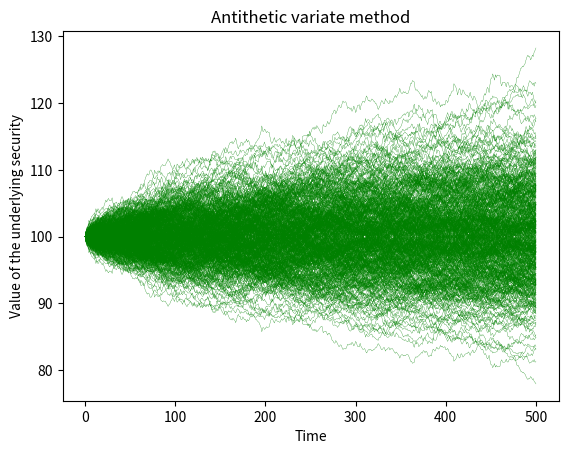
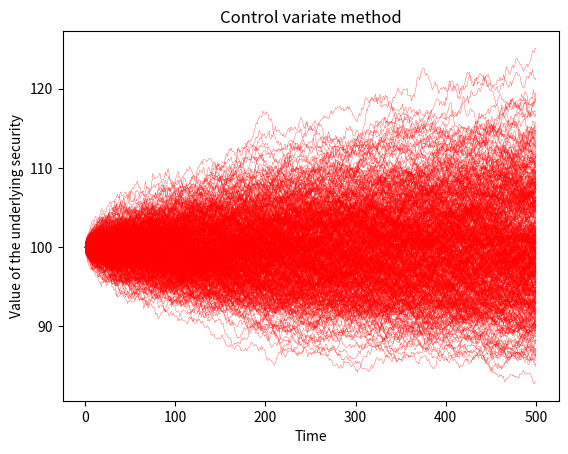
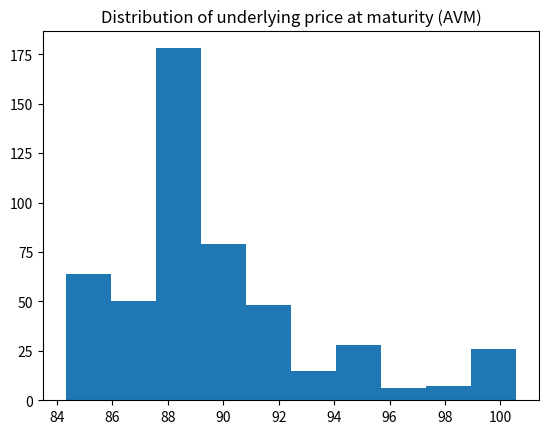
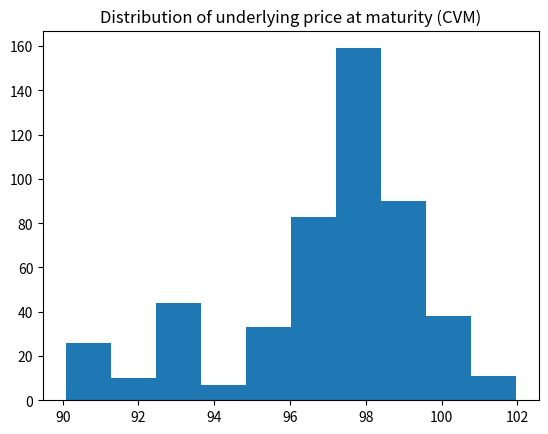

These figures' Python source, in order:

import numpy as np
import matplotlib as mpl
import matplotlib.pyplot as plt

S = 100 #current price of the underlying security
K = 110 #strike price of the option
option = 1  #type of option: 1 for call, -1 for put
r = 0.03  #risk free rate
sigma = 0.25 #volatitly of underlying security
T = 1/12 #maturity of the option
Nsteps = 500 #number of time steps for the simulation
Nsim = 500 #number of simulated path for the price of the underlying security
Nopti = 500 #for control variate method, time periods to obtain optimal coefficient for reduced volatility

#Generates possible paths for the price of the underlying security using antithetic variate method

def paths_anti(option,S,r,sigma,T,Nsteps,Nsim):
    dt = T / Nsteps
    paths = np.zeros((Nsteps+1,Nsim))
    paths[0,:] = S
    
    for j in range(Nsim+1//2):
        for i in range(Nsteps):
            random = np.random.normal()
            paths[i+1,j] = paths[i,j] * np.exp(dt*(r-0.5*sigma**2)+sigma*np.sqrt(dt)*random)
            paths[i+1,-j] = paths[i,-j] * np.exp(dt*(r-0.5*sigma**2)-sigma*np.sqrt(dt)*random)
    payoffs = np.maximum(option*(paths[-1,:]-K), 0)
    mean = np.exp(-r*T)*np.mean(payoffs)
    return (paths,mean)

#Alternative generation of paths using control variate method (computing covariance between underlying and option price)

def paths_con(option,S,r,sigma,T,Nsteps,Nsim,Nopti):
    dt = T / Nsteps
    paths_1 = np.zeros((Nsteps+1,Nopti))
    paths_1[0,:] = S
    paths_2 = np.zeros((Nsteps+1,Nsim))
    paths_2[0,:] = S
    
    for j in range(Nopti):
        for i in range(Nsteps):
            random = np.random.normal()
            paths_1[i+1,j] = paths_1[i,j] * np.exp(dt*(r-0.5*sigma**2)+sigma*np.sqrt(dt)*random)
    payoffs_1 = np.maximum(option*(paths_1[-1,:]-K), 0)
    cov = np.cov(paths_1,payoffs_1)[1,0]
    var_z = S ** 2 * np.exp(2 * r * T) * (np.exp(T * sigma ** 2) - 1)
    c = -cov/var_z
    exp_z = S * np.exp(r*T)
    
    for j in range(Nsim):
        for i in range(Nsteps):
            random = np.random.normal()
            paths_2[i+1,j] = paths_2[i,j] * np.exp(dt*(r-0.5*sigma**2)+sigma*np.sqrt(dt)*random)
    
    payoffs_2 = np.maximum(option*(paths_2[-1,:]-K), 0) * np.exp(-r*T)
    mean = np.mean(payoffs_2 + c * (S - exp_z))
    return (paths_2, mean)

plt.figure()
plt.plot(paths_anti(option,S,r,sigma,T,Nsteps,Nsim)[0], color='green',linewidth=0.2)
plt.title("Antithetic variate method")
plt.xlabel("Time")
plt.ylabel("Value of the underlying security")
plt.figure()
plt.title("Control variate method")
plt.xlabel("Time")
plt.ylabel("Value of the underlying security")
plt.plot(paths_con(option,S,r,sigma,T,Nsteps,Nsim,Nopti)[0], color='red', linewidth=0.2)

#if does not look log normal, increase Nsim
plt.figure()    
plt.hist(paths_anti(option,S,r,sigma,T,Nsteps,Nsim)[0][:,-1])
plt.title("Distribution of underlying price at maturity (AVM)")
plt.figure()
plt.title("Distribution of underlying price at maturity (CVM)")
plt.hist(paths_con(option,S,r,sigma,T,Nsteps,Nsim,Nopti)[0][:,-1])


print("Prix anti:",paths_anti(option,S,r,sigma,T,Nsteps,Nsim)[1],"\n Prix con:", paths_con(option,S,r,sigma,T,Nsteps,Nsim,Nopti)[1])